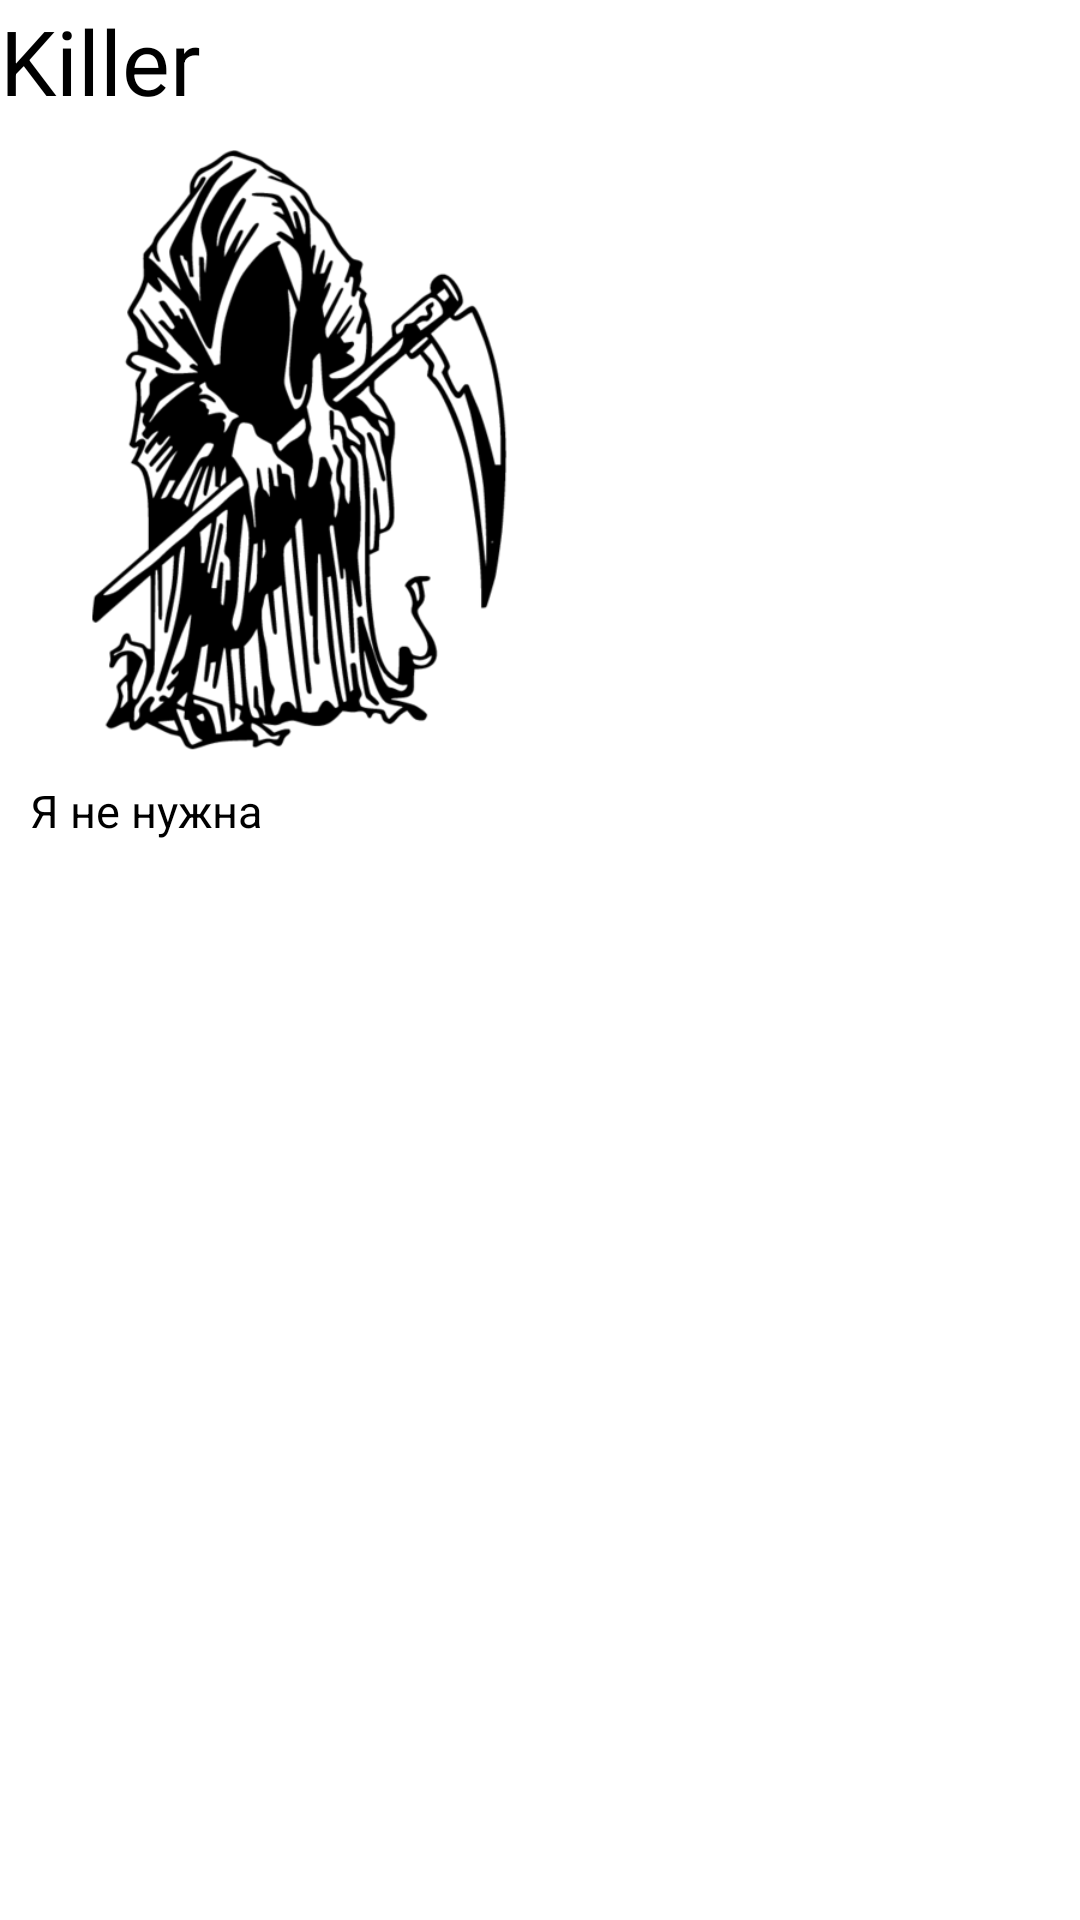

Reconstruct the res/layout file that produces this screen, plus the resources it refers to.
<!-- AndroidManifest.xml: application theme Theme.ColorDemon -->
<!-- res/layout/list_of_maps.xml -->
<?xml version="1.0" encoding="utf-8"?>
<LinearLayout  xmlns:android="http://schemas.android.com/apk/res/android"
    android:layout_width="match_parent"
    xmlns:tools="http://schemas.android.com/tools"
    tools:context=".Shop"
    android:orientation="vertical"
    android:layout_margin="10dp"
    android:layout_height="wrap_content">
    <TextView
        android:id="@+id/map_descrip"
        android:layout_width="match_parent"
        android:layout_height="50sp"
        android:textSize="30dp"
        android:textColor="@color/black"
        android:text="@string/author_shop_character_1" />
    <ImageView
        android:id="@+id/map"
        android:layout_centerHorizontal="true"
        android:layout_width="200dp"
        android:layout_height="200dp"
        android:src="@drawable/shop_skin_person5"
        />
    <Button
        android:id="@+id/choose"
        android:layout_width="wrap_content"
        android:layout_height="50dp"
        android:layout_alignParentBottom="true"
        android:layout_centerInParent="true"
        android:layout_marginStart="10dp"
        android:layout_marginTop="10dp"
        android:layout_marginEnd="10dp"
        android:layout_marginBottom="10dp"
        android:text="Я не нужна"
        android:textColor="@color/black"
        android:textSize="15sp" />

</LinearLayout>
<!-- resources referenced by this layout -->
<resources>
  <color name="black">#FF000000</color>
  <!-- drawable shop_skin_person5: png bitmap (drawable, 58500 bytes) -->
  <string name="author_shop_character_1">Killer</string>
  <style name="Theme.ColorDemon" parent="Theme.AppCompat.DayNight.NoActionBar">
          
          <item name="colorPrimary">@color/purple_200</item>
          <item name="colorPrimaryVariant">@color/purple_700</item>
          <item name="colorOnPrimary">@color/black</item>
          
          <item name="colorSecondary">@color/teal_200</item>
          <item name="colorSecondaryVariant">@color/teal_200</item>
          <item name="colorOnSecondary">@color/black</item>
          
          <item name="android:statusBarColor">?attr/colorPrimaryVariant</item>
          
      </style>
  <color name="purple_200">#FFBB86FC</color>
  <color name="purple_700">#FF3700B3</color>
  <color name="teal_200">#FF03DAC5</color>
</resources>
